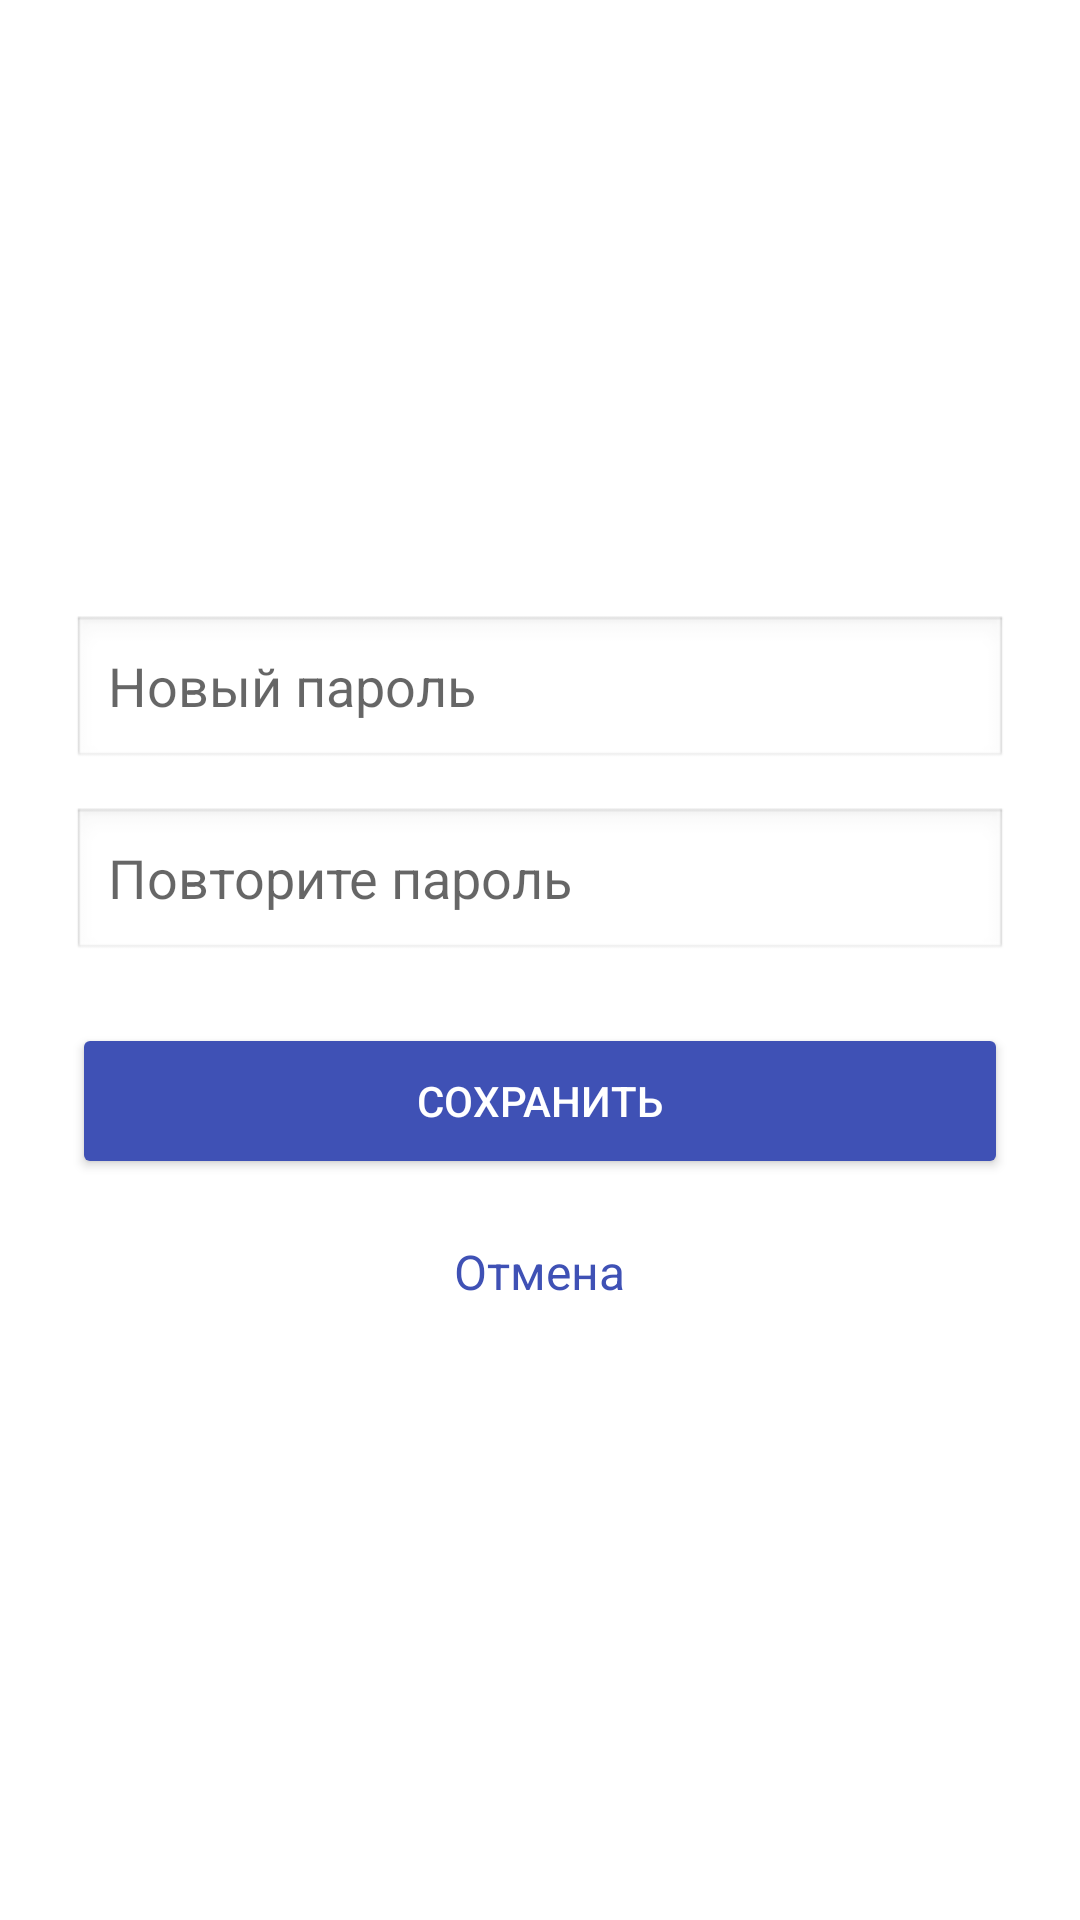

Produce the Android XML layout that renders to this screen, including the resource entries it uses.
<!-- AndroidManifest.xml: application theme Theme.Scripto -->
<!-- res/layout/activity_reset_password.xml -->
<LinearLayout xmlns:android="http://schemas.android.com/apk/res/android"
    android:layout_width="match_parent"
    android:layout_height="match_parent"
    android:gravity="center"
    android:orientation="vertical"
    android:padding="24dp">

    <EditText
        android:id="@+id/newPassword"
        android:layout_width="match_parent"
        android:layout_height="52dp"
        android:autofillHints="password"
        android:hint="@string/newPasswordHint"
        android:inputType="textPassword"
        android:background="@android:drawable/edit_text"
        android:paddingHorizontal="12dp"/>

    <EditText
        android:id="@+id/confirmPassword"
        android:layout_width="match_parent"
        android:layout_height="52dp"
        android:autofillHints="password"
        android:hint="@string/repeatPasswordHint"
        android:inputType="textPassword"
        android:layout_marginTop="12dp"
        android:background="@android:drawable/edit_text"
        android:paddingHorizontal="12dp"/>

    <Button
        android:id="@+id/saveBtn"
        android:layout_width="match_parent"
        android:layout_height="52dp"
        android:text="@string/saveText"
        android:layout_marginTop="20dp"
        android:backgroundTint="#3F51B5"
        android:textColor="@android:color/white"/>
    <TextView
        android:id="@+id/cancelReset"
        android:layout_width="wrap_content"
        android:layout_height="wrap_content"
        android:text="@string/cancelText"
        android:textColor="#3F51B5"
        android:textSize="16sp"
        android:layout_marginTop="20dp"
        android:layout_gravity="center"/>
</LinearLayout>
<!-- resources referenced by this layout -->
<resources>
  <string name="cancelText">Отмена</string>
  <string name="newPasswordHint">Новый пароль</string>
  <string name="repeatPasswordHint">Повторите пароль</string>
  <string name="saveText">Сохранить</string>
  <style name="Theme.Scripto" parent="Theme.MaterialComponents.DayNight.NoActionBar">
          <item name="colorPrimary">@color/purple_500</item>
      </style>
  <!-- not gathered from this repository: default colours our renderer supplied (Android Studio template values) -->
  <color name="purple_500">#FF6200EE</color>
</resources>
